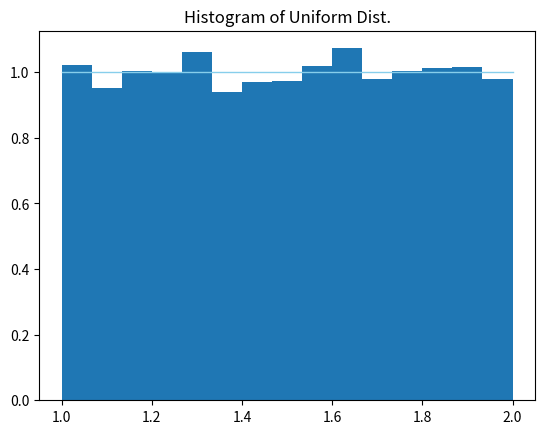

Write Python code to recreate this figure.
import matplotlib.pyplot as plt
import numpy as np

dist = np.random.uniform(1,2,10000)

count, bins, ignored = plt.hist(dist, 15, density=True)
plt.plot(bins, np.ones_like(bins), linewidth=1, color='skyblue')
plt.title("Histogram of Uniform Dist.")
plt.show()
